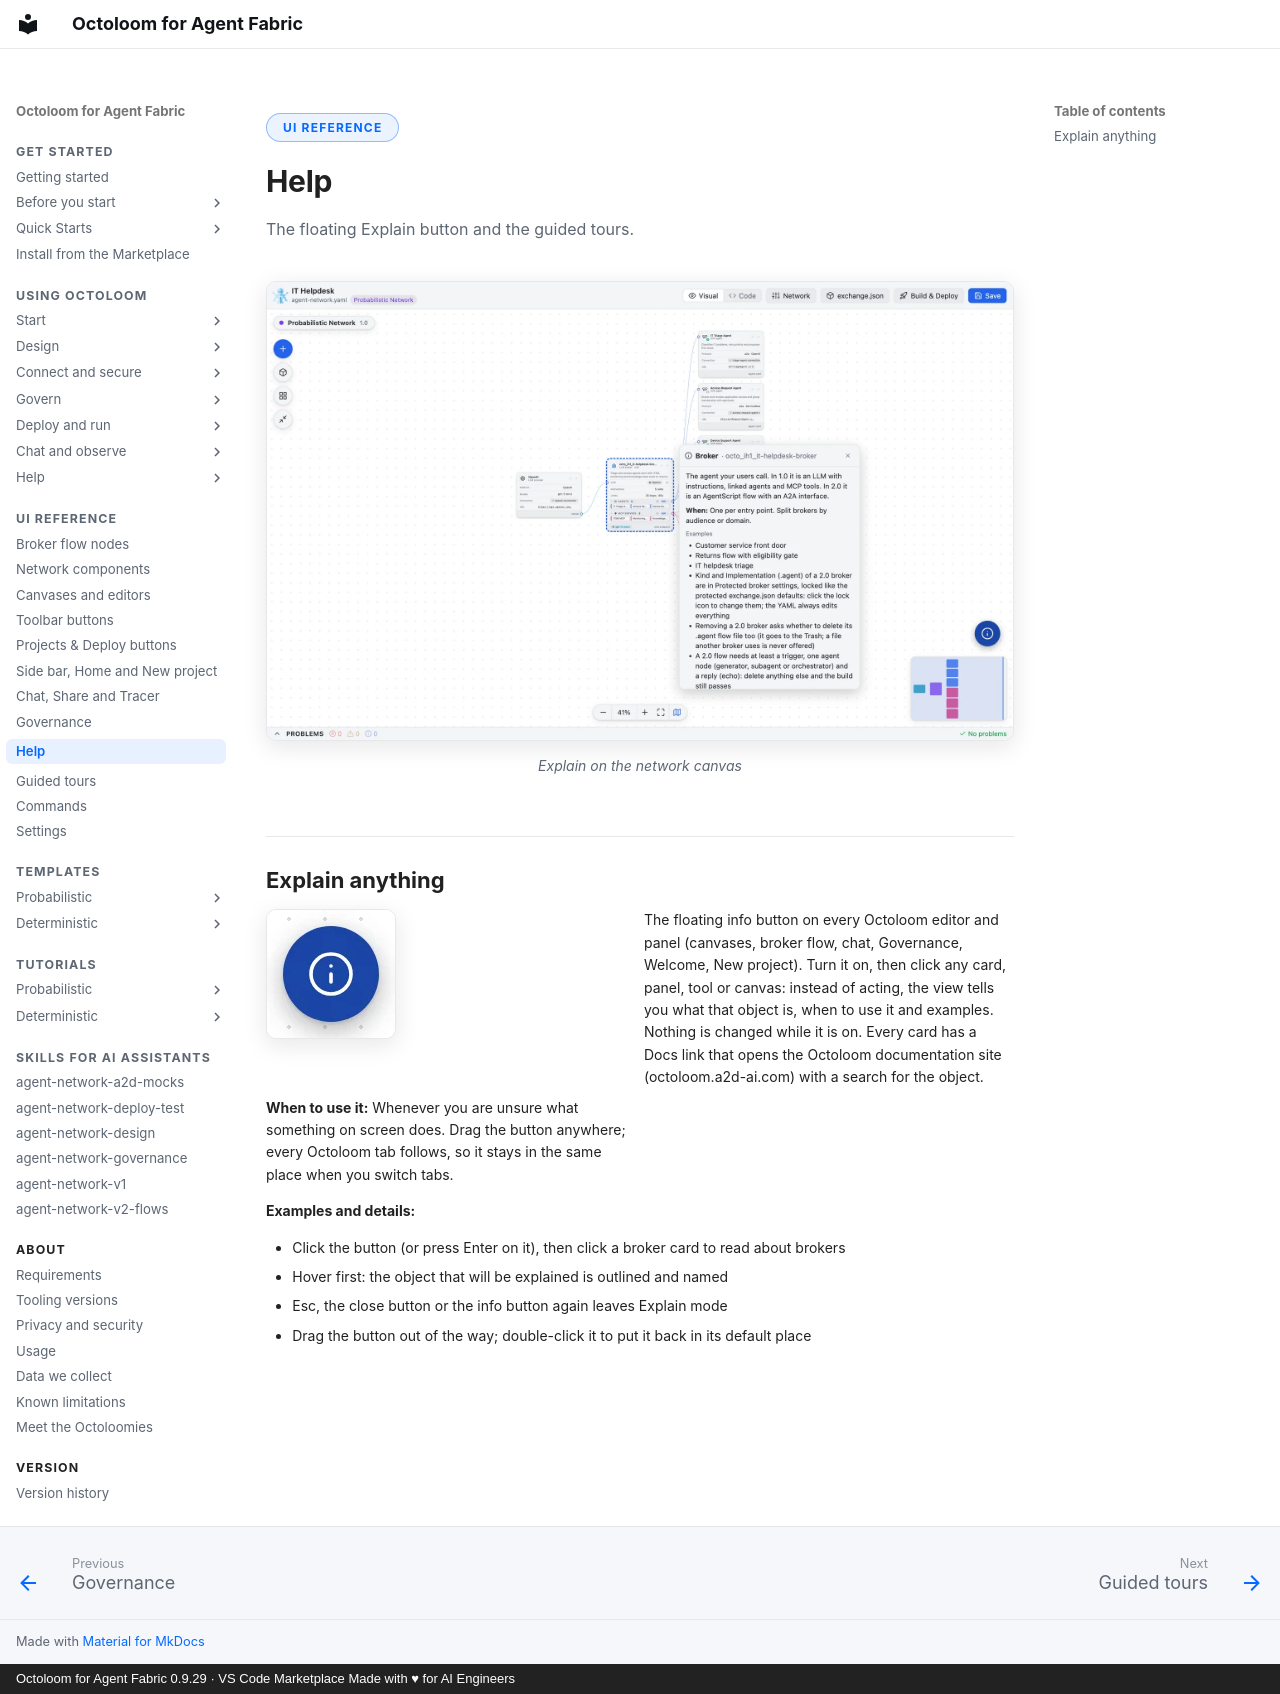

repository: A2D-Agentic-Asset-Designer/octoloom-assets · page: reference/help/index.html · generator: mkdocs · copyright: Octoloom for Agent Fabric 0.9.29 · VS Code Marketplace Made with ♥ for AI Engineers

<span class="ol-pill">UI reference</span>

# Help

<p class="lede">The floating Explain button and the guided tours.</p>

<figure markdown>
![Explain on the network canvas](../assets/ui/explain-anything-light.webp#only-light){ loading=lazy }
![Explain on the network canvas](../assets/ui/explain-anything-dark.webp#only-dark){ loading=lazy }
<figcaption>Explain on the network canvas</figcaption>
</figure>

## Explain anything

<div class="grid" markdown>

![explain-button](../assets/ui/explain-button-light.webp#only-light){ loading=lazy }
![explain-button](../assets/ui/explain-button-dark.webp#only-dark){ loading=lazy }

The floating info button on every Octoloom editor and panel (canvases, broker flow, chat, Governance, Welcome, New project). Turn it on, then click any card, panel, tool or canvas: instead of acting, the view tells you what that object is, when to use it and examples. Nothing is changed while it is on. Every card has a Docs link that opens the Octoloom documentation site (octoloom.a2d-ai.com) with a search for the object.

**When to use it:** Whenever you are unsure what something on screen does. Drag the button anywhere; every Octoloom tab follows, so it stays in the same place when you switch tabs.

</div>

**Examples and details:**

- Click the button (or press Enter on it), then click a broker card to read about brokers
- Hover first: the object that will be explained is outlined and named
- Esc, the close button or the info button again leaves Explain mode
- Drag the button out of the way; double-click it to put it back in its default place
